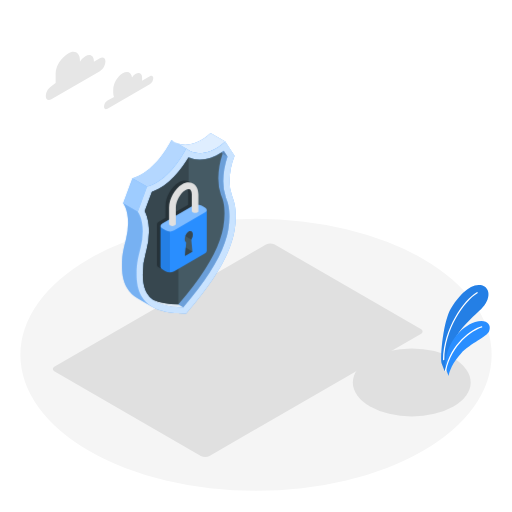
t = 0.00 s
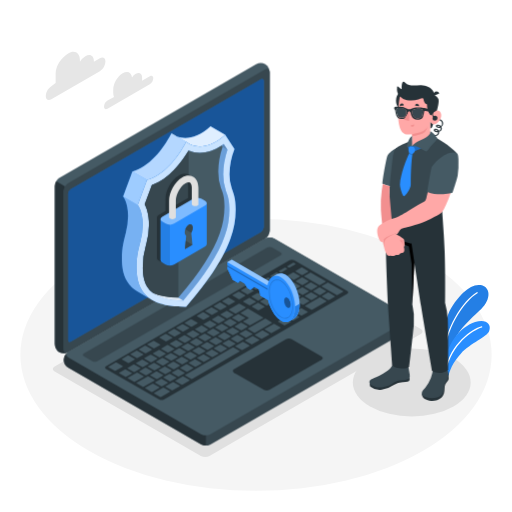
t = 1.00 s
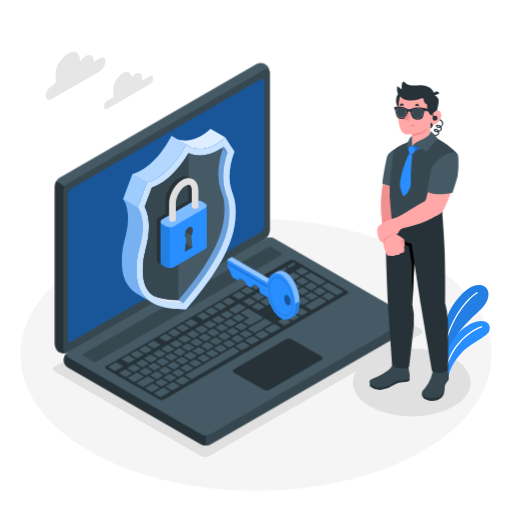
t = 1.19 s
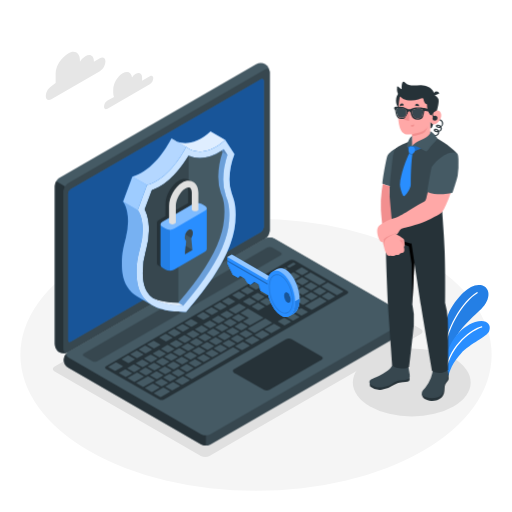
t = 1.38 s
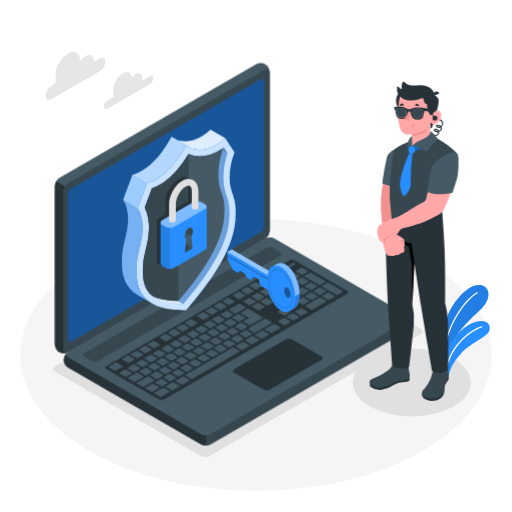
t = 1.75 s
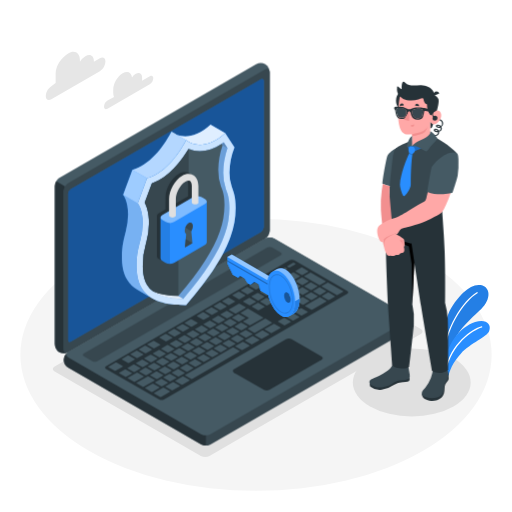
t = 2.13 s

The animated SVG that drew these frames (rendered in a browser with its animation timeline set to each time). Animation: 2 CSS @keyframes rules; one cycle of 2.50 s, repeats indefinitely.

<svg class="animated" id="freepik_stories-security" xmlns="http://www.w3.org/2000/svg" viewBox="0 0 500 500" version="1.1" xmlns:xlink="http://www.w3.org/1999/xlink" xmlns:svgjs="http://svgjs.com/svgjs"><style>svg#freepik_stories-security:not(.animated) .animable {opacity: 0;}svg#freepik_stories-security.animated #freepik--Device--inject-2 {animation: 1s 1 forwards cubic-bezier(.36,-0.01,.5,1.38) fadeIn;animation-delay: 0s;}svg#freepik_stories-security.animated #freepik--Shield--inject-2 {animation: 1.5s Infinite  linear floating;animation-delay: 0s;}svg#freepik_stories-security.animated #freepik--Key--inject-2 {animation: 1s 1 forwards cubic-bezier(.36,-0.01,.5,1.38) fadeIn,1.5s Infinite  linear floating;animation-delay: 0s,1s;}svg#freepik_stories-security.animated #freepik--Character--inject-2 {animation: 1s 1 forwards cubic-bezier(.36,-0.01,.5,1.38) fadeIn;animation-delay: 0s;}            @keyframes fadeIn {                0% {                    opacity: 0;                }                100% {                    opacity: 1;                }            }                    @keyframes floating {                0% {                    opacity: 1;                    transform: translateY(0px);                }                50% {                    transform: translateY(-10px);                }                100% {                    opacity: 1;                    transform: translateY(0px);                }            }        </style><g id="freepik--Floor--inject-2" class="animable" style="transform-origin: 250px 346.53px;"><ellipse id="freepik--floor--inject-2" cx="250" cy="346.53" rx="230.12" ry="132.84" style="fill: rgb(245, 245, 245); transform-origin: 250px 346.53px;" class="animable"></ellipse></g><g id="freepik--Shadows--inject-2" class="animable" style="transform-origin: 255.647px 342.016px;"><ellipse id="freepik--Shadow--inject-2" cx="402.11" cy="373.46" rx="57.53" ry="33.22" style="fill: rgb(224, 224, 224); transform-origin: 402.11px 373.46px;" class="animable"></ellipse><path id="freepik--shadow--inject-2" d="M196.14,445.23,53.41,362.83c-2.34-1.35-2.34-3.54,0-4.9L259.75,238.81a9.32,9.32,0,0,1,8.48,0l142.69,82.38c2.34,1.35,2.34,3.54,0,4.89L204.62,445.23A9.38,9.38,0,0,1,196.14,445.23Z" style="fill: rgb(224, 224, 224); transform-origin: 232.165px 342.016px;" class="animable"></path></g><g id="freepik--Plant--inject-2" class="animable" style="transform-origin: 454.616px 322.734px;"><g id="freepik--Plants--inject-2" class="animable" style="transform-origin: 454.616px 322.734px;"><path d="M431.15,354.41c-1.23-8.44,1.92-40.59,9.07-52.83s19-25.08,29.32-23.16c9.56,1.78,10.32,13.88.42,23.41s-25.06,21.9-27.92,36.3l-7.8,24.51Z" style="fill: #298EFF; transform-origin: 453.972px 320.434px;" id="el1wkeq8l467y" class="animable"></path><g id="elvho9qa96dyh"><path d="M431.15,354.41c-1.23-8.44,1.92-40.59,9.07-52.83s19-25.08,29.32-23.16c9.56,1.78,10.32,13.88.42,23.41s-25.06,21.9-27.92,36.3l-7.8,24.51Z" style="opacity: 0.1; transform-origin: 453.972px 320.434px;" class="animable" id="el54yz50pv62n"></path></g><path d="M433.44,351.76a.62.62,0,0,0,.46-.59c.44-29.66,19.41-57.14,32.35-64.79a.62.62,0,1,0-.63-1.07c-13.19,7.8-32.52,35.73-33,65.84a.62.62,0,0,0,.61.63A.47.47,0,0,0,433.44,351.76Z" style="fill: rgb(255, 255, 255); transform-origin: 449.588px 318.504px;" id="elk33bmxj3cc" class="animable"></path><path d="M438.08,367.24c.66-4.94,4.12-13.46,11.94-21.9,9.58-10.34,25.48-16,27.7-22,2.65-7.22-3.41-12.15-13.75-8.86-13.89,4.42-29.39,21.76-29.19,44.07Z" style="fill: #298EFF; transform-origin: 456.56px 340.339px;" id="elvw9kskkamqf" class="animable"></path><path d="M435.29,362.57a.64.64,0,0,0,.47-.49c5.24-26,26.2-39.95,34.76-42.35A.63.63,0,0,0,471,319a.61.61,0,0,0-.77-.43c-9.46,2.65-30.3,16.8-35.64,43.31a.62.62,0,0,0,.49.73A.57.57,0,0,0,435.29,362.57Z" style="fill: rgb(255, 255, 255); transform-origin: 452.794px 340.577px;" id="elilwqluunika" class="animable"></path></g></g><g id="freepik--Clouds--inject-2" class="animable" style="transform-origin: 97.1854px 78.6387px;"><g id="freepik--clouds--inject-2" class="animable" style="transform-origin: 97.1854px 78.6387px;"><path d="M146.31,74.42l-7.61,4.4a8.68,8.68,0,0,0,.06-1v-2.2c0-3.93-2.76-5.52-6.16-3.56a12.15,12.15,0,0,0-3.67,3.53c-.55-4.94-4.43-6.78-9.13-4.06-5.09,2.94-9.22,10.08-9.22,16v3.3a8.79,8.79,0,0,0,.78,3.82L105,98.25a7.55,7.55,0,0,0-3.42,5.92c0,2.18,1.53,3.06,3.42,2l41.27-23.83a7.55,7.55,0,0,0,3.42-5.91C149.73,74.22,148.2,73.33,146.31,74.42Z" style="fill: rgb(230, 230, 230); transform-origin: 125.635px 88.4449px;" id="elbtobgm3ymeq" class="animable"></path><path d="M50.14,84.25,54.34,81V71.76c0-7.34,5.85-15.86,12.2-19.53h0c6.36-3.67,11.51-.69,11.51,6.65v1.34a16.3,16.3,0,0,1,5.34-5.34h0c4.57-2.64,8.28-.5,8.28,4.78v.61l5.86-3.38c3-1.74,5.45-.33,5.45,3.15a12.06,12.06,0,0,1-5.45,9.44L50.14,96.84c-3,1.74-5.46.33-5.46-3.15A12,12,0,0,1,50.14,84.25Z" style="fill: rgb(230, 230, 230); transform-origin: 73.83px 74.1222px;" id="elw3slaq1ahg" class="animable"></path></g></g><g id="freepik--Device--inject-2" class="animable" style="transform-origin: 227.827px 248.344px;"><g id="freepik--Laptop--inject-2" class="animable" style="transform-origin: 227.827px 248.344px;"><path d="M62.22,351.49a9.93,9.93,0,0,0,4.62,7.68l129.49,74.76a10.25,10.25,0,0,0,9.25,0L397.49,323.14a8.69,8.69,0,0,0,0-15.35L268,233a10.19,10.19,0,0,0-9.25,0L66.84,343.82A9.91,9.91,0,0,0,62.22,351.49Z" style="fill: rgb(55, 71, 79); transform-origin: 232.162px 333.461px;" id="elt8dhzi3y2l" class="animable"></path><path d="M201,425v10a9.37,9.37,0,0,1-4.62-1.1L66.84,359.17a8.66,8.66,0,0,1-.47-15.05c-2.07,1.48-1.91,3.66.47,5l129.5,74.77A9.37,9.37,0,0,0,201,425Z" style="fill: rgb(38, 50, 56); transform-origin: 131.611px 389.561px;" id="el6jf6q60h85y" class="animable"></path><path d="M57.88,344a9.91,9.91,0,0,1-4.33-7.84V181.61a10.22,10.22,0,0,1,4.62-8L250.08,62.82a9.94,9.94,0,0,1,9-.17,9.94,9.94,0,0,1,4.33,7.84V225a10.21,10.21,0,0,1-4.62,8L66.84,343.82A9.93,9.93,0,0,1,57.88,344Z" style="fill: rgb(69, 90, 100); transform-origin: 158.48px 203.318px;" id="elgjukhhox1gq" class="animable"></path><path d="M66.3,344.1a10,10,0,0,1-8.42-.12,9.91,9.91,0,0,1-4.33-7.84V181.61a9.28,9.28,0,0,1,1.36-4.55l8.66,5h0a9.47,9.47,0,0,0-1.35,4.54V341.15C62.22,343.88,64,345.11,66.3,344.1Z" style="fill: rgb(38, 50, 56); transform-origin: 59.925px 261.015px;" id="elimudd6aietp" class="animable"></path><path d="M62.22,186.62V341.15c0,3,2.07,4.14,4.62,2.67L258.75,233a10.21,10.21,0,0,0,4.62-8V70.49c0-2.94-2.06-4.14-4.62-2.66L66.84,178.61A10.24,10.24,0,0,0,62.22,186.62Z" style="fill: rgb(55, 71, 79); transform-origin: 162.795px 205.827px;" id="el9yriykc519c" class="animable"></path><path d="M66.84,349.15l129.49,74.77a10.25,10.25,0,0,0,9.25,0L397.49,313.13c2.55-1.48,2.55-3.87,0-5.34L268,233a10.19,10.19,0,0,0-9.25,0L66.84,343.82C64.29,345.29,64.29,347.68,66.84,349.15Z" style="fill: rgb(69, 90, 100); transform-origin: 232.165px 328.456px;" id="el9t9w3iloo1u" class="animable"></path><path d="M69.33,184.55,254.88,77.45c1.53-.88,2.78-.16,2.78,1.61V221.63a6.13,6.13,0,0,1-2.78,4.8L69.33,333.53c-1.53.88-2.78.16-2.78-1.61V189.35A6.13,6.13,0,0,1,69.33,184.55Z" style="fill: #298EFF; transform-origin: 162.105px 205.49px;" id="elkubzi1d4ut" class="animable"></path><g id="elwhyo7lq2d0q"><path d="M69.33,184.55,254.88,77.45c1.53-.88,2.78-.16,2.78,1.61V221.63a6.13,6.13,0,0,1-2.78,4.8L69.33,333.53c-1.53.88-2.78.16-2.78-1.61V189.35A6.13,6.13,0,0,1,69.33,184.55Z" style="opacity: 0.4; transform-origin: 162.105px 205.49px;" class="animable" id="el5mpytu8wjik"></path></g><path d="M81.87,345.15l179.2-103.44a5.08,5.08,0,0,1,4.62,0l8.41,4.85c1.27.74,1.27,1.93,0,2.67L94.88,352.66a5.08,5.08,0,0,1-4.62,0l-8.39-4.84C80.6,347.08,80.6,345.89,81.87,345.15Z" style="fill: rgb(55, 71, 79); transform-origin: 177.985px 297.185px;" id="elxg2hy2ugeje" class="animable"></path><path d="M103.55,357.67,282.74,254.22a5.08,5.08,0,0,1,4.62,0l51.74,29.87c1.28.74,1.28,1.94,0,2.67l-179,103.32a5.14,5.14,0,0,1-4.63,0l-51.91-29.75C102.28,359.6,102.27,358.4,103.55,357.67Z" style="fill: rgb(38, 50, 56); transform-origin: 221.327px 322.148px;" id="el5n8ban8i0qp" class="animable"></path><path d="M261,298.21l5.64-3.26c.24-.14.25-.36,0-.5L260.72,291a1,1,0,0,0-.86,0l-5.65,3.26c-.23.14-.24.36,0,.49l6,3.44A1,1,0,0,0,261,298.21Zm-9.67-12.1-5.64,3.26a.26.26,0,0,0,0,.49l6,3.44a1,1,0,0,0,.86,0l5.65-3.26a.26.26,0,0,0,0-.5l-6-3.44A1,1,0,0,0,251.35,286.11Zm-18.23,10.52-9.54,5.51c-.24.14-.25.37,0,.5l6,3.44a1,1,0,0,0,.86,0l9.55-5.51c.24-.14.24-.36,0-.5l-6-3.43A.93.93,0,0,0,233.12,296.63Zm10-5.76-5.65,3.26c-.24.14-.24.36,0,.49l6,3.44a1,1,0,0,0,.86,0l5.64-3.26c.24-.14.24-.36,0-.5l-6-3.44A.94.94,0,0,0,243.11,290.87ZM221,303.65l-5.64,3.25c-.24.14-.24.37,0,.5l6,3.44a1,1,0,0,0,.86,0l5.64-3.25c.24-.14.24-.36,0-.5l-6-3.44A1,1,0,0,0,221,303.65Zm-8.24,4.76-5.65,3.26a.26.26,0,0,0,0,.49L213,315.6a.93.93,0,0,0,.86,0l5.64-3.25c.24-.14.24-.36,0-.5l-5.95-3.44A1,1,0,0,0,212.73,308.41Zm23.38,14,5.64-3.26c.24-.14.24-.36,0-.49l-5.95-3.44a1,1,0,0,0-.86,0l-5.65,3.26a.26.26,0,0,0,0,.5l5.95,3.44A1,1,0,0,0,236.11,322.41Zm-8.25,4.76,5.65-3.26c.24-.14.24-.36,0-.49L227.56,320a1,1,0,0,0-.86,0l-5.64,3.26c-.24.14-.24.36,0,.5l5.95,3.44A1,1,0,0,0,227.86,327.17Zm-8.24,4.76,5.64-3.26a.26.26,0,0,0,0-.49l-6-3.44a.93.93,0,0,0-.86,0L212.81,328c-.24.14-.24.36,0,.5l6,3.44A1,1,0,0,0,219.62,331.93Zm-8.25,4.76,5.64-3.26c.24-.13.25-.36,0-.49l-6-3.44a1,1,0,0,0-.86,0l-5.64,3.25c-.24.14-.25.36,0,.5l5.95,3.44A1,1,0,0,0,211.37,336.69ZM252.77,303l5.65-3.26a.26.26,0,0,0,0-.5l-6-3.43a.93.93,0,0,0-.86,0L246,299c-.24.14-.24.36,0,.49l5.95,3.44A1,1,0,0,0,252.77,303Zm-8.41,14.68,12.58-7.27c.24-.14.24-.36,0-.49l-14.46-8.35a1,1,0,0,0-.86,0l-6.51,3.76c-.24.14-.24.36,0,.5l7.66,4.42a.26.26,0,0,1,0,.49l-5.21,3c-.24.14-.24.36,0,.5l6,3.43A.93.93,0,0,0,244.36,317.65Zm-39.88-4.48-5.64,3.26a.26.26,0,0,0,0,.49l5.95,3.44a1,1,0,0,0,.86,0l5.65-3.26a.26.26,0,0,0,0-.5l-5.95-3.44A1,1,0,0,0,204.48,313.17Zm-8.24,4.76-5.65,3.26c-.24.14-.24.36,0,.49l6,3.44a1,1,0,0,0,.86,0l5.64-3.26c.24-.14.24-.36,0-.5l-6-3.44A.94.94,0,0,0,196.24,317.93ZM152.79,370a1,1,0,0,0,.86,0l5.64-3.26c.24-.14.25-.36,0-.5l-6-3.43a.93.93,0,0,0-.86,0l-5.64,3.26c-.24.14-.25.36,0,.49Zm-22.52-14-5.64,3.25c-.24.14-.25.36,0,.5l5.95,3.44a1,1,0,0,0,.86,0l5.64-3.26c.24-.13.25-.36,0-.49l-6-3.44A.93.93,0,0,0,130.27,356Zm11.85,10.34a.93.93,0,0,0,.86,0l5.64-3.26c.24-.14.24-.36,0-.49l-6-3.44a.93.93,0,0,0-.86,0l-5.64,3.26c-.24.14-.24.36,0,.5Zm24.38,6.06,5.64-3.26a.26.26,0,0,0,0-.49l-6-3.44a1,1,0,0,0-.86,0l-5.64,3.25c-.24.14-.24.36,0,.5l6,3.44A1,1,0,0,0,166.5,372.42Zm-9.11,4.77a1,1,0,0,0,.86,0l5.64-3.26c.24-.13.25-.36,0-.49L158,370a1,1,0,0,0-.86,0l-5.64,3.25c-.24.14-.25.36,0,.5Zm-18.87-25.94-5.65,3.26a.26.26,0,0,0,0,.5l5.95,3.44a1,1,0,0,0,.86,0l5.64-3.26c.24-.14.24-.36,0-.49l-6-3.44A.94.94,0,0,0,138.52,351.25Zm41.22-23.8-5.64,3.26c-.24.14-.24.36,0,.49l6,3.44a.93.93,0,0,0,.86,0l5.64-3.26c.24-.14.24-.36,0-.5l-6-3.43A.93.93,0,0,0,179.74,327.45Zm-33,19-5.64,3.26c-.24.14-.24.36,0,.5l5.95,3.43a.93.93,0,0,0,.86,0l5.65-3.26c.24-.14.24-.36,0-.49l-5.95-3.44A1,1,0,0,0,146.76,346.49ZM188,322.69,182.35,326c-.24.14-.25.36,0,.49l5.95,3.44a.93.93,0,0,0,.86,0l5.64-3.26c.24-.14.25-.36,0-.5l-6-3.43A.93.93,0,0,0,188,322.69Zm-16.49,9.52-5.64,3.26c-.24.14-.25.36,0,.5l6,3.43a.93.93,0,0,0,.86,0l5.64-3.26c.24-.14.25-.36,0-.5l-5.95-3.43A.93.93,0,0,0,171.5,332.21ZM163.25,337l-5.64,3.26c-.24.14-.24.36,0,.5l6,3.43a.93.93,0,0,0,.86,0l5.64-3.26c.24-.14.24-.36,0-.49l-6-3.44A.93.93,0,0,0,163.25,337ZM155,341.73,149.37,345c-.24.14-.25.36,0,.5l5.95,3.43a.93.93,0,0,0,.86,0l5.64-3.26c.24-.14.25-.36,0-.49l-5.95-3.44A1,1,0,0,0,155,341.73Zm39.87,4.48,5.64-3.25c.24-.14.25-.36,0-.5L194.58,339a1,1,0,0,0-.86,0l-5.64,3.25c-.24.14-.25.36,0,.5l6,3.44A1,1,0,0,0,194.88,346.21Zm74.7-70.62-5.64,3.25c-.24.14-.25.36,0,.5l5.95,3.44a1,1,0,0,0,.86,0l5.64-3.26c.24-.13.25-.36,0-.49l-5.95-3.44A.93.93,0,0,0,269.58,275.59Zm-10,5.76L254,284.61a.26.26,0,0,0,0,.49l5.95,3.44a1,1,0,0,0,.86,0l5.64-3.25c.24-.14.24-.36,0-.5l-6-3.44A1,1,0,0,0,259.6,281.35Zm18.22-10.53-5.64,3.26c-.24.14-.24.36,0,.5l6,3.44a1,1,0,0,0,.86,0l5.64-3.26c.24-.14.24-.36,0-.49l-6-3.44A1,1,0,0,0,277.82,270.82ZM233.68,314l5.64-3.26a.26.26,0,0,0,0-.49l-6-3.44a1,1,0,0,0-.86,0l-5.65,3.26a.26.26,0,0,0,0,.5l5.95,3.44A1,1,0,0,0,233.68,314Zm53.25-47.93a1,1,0,0,0-.86,0l-5.64,3.26c-.24.14-.25.36,0,.5l5.95,3.44a1,1,0,0,0,.86,0l5.64-3.26c.24-.14.25-.36,0-.49Zm-83.8,75.39,5.64-3.25c.24-.14.24-.37,0-.5l-6-3.44a1,1,0,0,0-.86,0l-5.64,3.25c-.24.14-.24.36,0,.5l6,3.44A1,1,0,0,0,203.13,341.45Zm101.11-58.38,5.65-3.26a.26.26,0,0,0,0-.49l-6-3.44a1,1,0,0,0-.86,0l-5.64,3.25c-.24.14-.24.36,0,.5l6,3.44A.94.94,0,0,0,304.24,283.07Zm-16.75-.15,5.65-3.26a.26.26,0,0,0,0-.49l-5.95-3.44a1,1,0,0,0-.86,0L280.69,279c-.24.14-.25.36,0,.5l5.95,3.44A1,1,0,0,0,287.49,282.92ZM295.43,271a.94.94,0,0,0-.85,0l-5.65,3.26a.26.26,0,0,0,0,.5l5.95,3.44a1,1,0,0,0,.86,0l5.64-3.26a.26.26,0,0,0,0-.49Zm1.74-1,14.46,8.35a1,1,0,0,0,.86,0l5.64-3.26c.24-.13.25-.36,0-.49l-14.46-8.35a1,1,0,0,0-.86,0l-5.64,3.26C296.94,269.61,296.94,269.83,297.17,270ZM278.08,280.5l-5.64,3.25c-.24.14-.24.36,0,.5l6,3.44a1,1,0,0,0,.86,0l5.64-3.25c.24-.14.24-.37,0-.5l-6-3.44A1,1,0,0,0,278.08,280.5ZM216,316.33l-5.64,3.25c-.24.14-.24.36,0,.5l6,3.44a1,1,0,0,0,.86,0l5.64-3.25c.24-.14.24-.37,0-.5l-6-3.44A1,1,0,0,0,216,316.33Zm79.12-28.49a1,1,0,0,0,.86,0l5.64-3.25c.24-.14.24-.37,0-.5l-5.95-3.44a1,1,0,0,0-.86,0l-5.65,3.25a.26.26,0,0,0,0,.5Zm-70.87,23.73-5.64,3.25c-.24.14-.24.36,0,.5l5.95,3.44a1,1,0,0,0,.86,0l5.65-3.26a.26.26,0,0,0,0-.49l-6-3.44A.93.93,0,0,0,224.27,311.57ZM161,365.26a1,1,0,0,0,.86,0l5.64-3.26c.24-.14.24-.36,0-.5l-6-3.44a.94.94,0,0,0-.85,0l-5.65,3.26c-.24.14-.24.36,0,.49Zm-11-10.85-5.64,3.26c-.24.14-.25.36,0,.49l6,3.44a.93.93,0,0,0,.86,0l5.64-3.26c.24-.14.25-.36,0-.5l-6-3.43A.93.93,0,0,0,150.06,354.41Zm20.08,6.08,5.65-3.25a.26.26,0,0,0,0-.5l-5.95-3.44a1,1,0,0,0-.86,0l-5.64,3.26a.26.26,0,0,0,0,.49l5.95,3.44A.93.93,0,0,0,170.14,360.49Zm8.25-4.76,5.64-3.25c.24-.14.25-.36,0-.5l-5.95-3.44a1,1,0,0,0-.86,0l-5.65,3.26a.26.26,0,0,0,0,.49l5.95,3.44A.93.93,0,0,0,178.39,355.73Zm8.25-4.76,5.64-3.25c.24-.14.24-.36,0-.5l-6-3.44a1,1,0,0,0-.86,0L179.83,347c-.24.14-.24.37,0,.5l6,3.44A1,1,0,0,0,186.64,351Zm-28.34-1.32-5.64,3.26c-.24.14-.24.36,0,.49l6,3.44a.93.93,0,0,0,.86,0l5.64-3.26c.24-.14.24-.36,0-.5l-6-3.43A.93.93,0,0,0,158.3,349.65Zm8.25-4.76-5.64,3.26c-.24.14-.25.36,0,.49l5.95,3.44a1,1,0,0,0,.86,0l5.65-3.26c.23-.14.24-.36,0-.5l-6-3.43A.93.93,0,0,0,166.55,344.89Zm33-19-5.64,3.25c-.24.14-.24.37,0,.5l6,3.44a1,1,0,0,0,.86,0l5.64-3.25c.24-.14.24-.36,0-.5l-6-3.44A1,1,0,0,0,199.53,325.85Zm-8.24,4.76-5.64,3.26c-.24.13-.25.36,0,.49l6,3.44a.93.93,0,0,0,.86,0l5.64-3.25c.24-.14.25-.36,0-.5l-5.95-3.44A1,1,0,0,0,191.29,330.61Zm16.49-9.52-5.64,3.25c-.24.14-.25.36,0,.5l6,3.44a1,1,0,0,0,.86,0l5.64-3.25c.24-.14.25-.36,0-.5l-6-3.44A1,1,0,0,0,207.78,321.09Zm-33,19-5.65,3.26c-.24.14-.24.36,0,.49l5.95,3.44a1,1,0,0,0,.86,0l5.64-3.26c.24-.14.24-.36,0-.5l-6-3.44A1,1,0,0,0,174.8,340.13Zm8.24-4.76-5.64,3.26a.26.26,0,0,0,0,.49l6,3.44a.94.94,0,0,0,.85,0l5.65-3.26c.24-.14.24-.36,0-.5l-6-3.44A1,1,0,0,0,183,335.37Zm-8.3,32.29,5.65-3.26a.26.26,0,0,0,0-.49l-5.95-3.44a.93.93,0,0,0-.86,0l-5.64,3.25c-.24.14-.24.36,0,.5l5.95,3.44A1,1,0,0,0,174.74,367.66Zm-45.9-3.45-6-3.44a1,1,0,0,0-.86,0L116.38,364c-.24.14-.24.36,0,.5l6,3.44a1,1,0,0,0,.86,0l5.64-3.26A.26.26,0,0,0,128.84,364.21Zm11.54,3.16-5.95-3.44a.93.93,0,0,0-.86,0l-8.68,5c-.24.14-.25.36,0,.5l6,3.44a1,1,0,0,0,.86,0l8.68-5C140.61,367.72,140.62,367.5,140.38,367.37Zm-20.56-9.87-6-3.44a1,1,0,0,0-.86,0l-6.94,4c-.24.14-.25.36,0,.5l6,3.44a1,1,0,0,0,.86,0l7-4C120.05,357.85,120.05,357.63,119.82,357.5Zm5.32-3.08a.93.93,0,0,0,.86,0l5.64-3.26c.24-.14.24-.36,0-.5l-6-3.43a.91.91,0,0,0-.85,0l-5.65,3.26c-.24.14-.24.36,0,.49ZM151.06,371l-6-3.43a.93.93,0,0,0-.86,0l-10.85,6.26c-.24.14-.24.37,0,.5l6,3.44a1,1,0,0,0,.86,0l10.85-6.26C151.29,371.38,151.29,371.16,151.06,371Zm4.6,7.17-6-3.44a1,1,0,0,0-.86,0l-6.94,4a.26.26,0,0,0,0,.49l6,3.44a.93.93,0,0,0,.86,0l6.94-4C155.89,378.55,155.89,378.33,155.66,378.19ZM186.45,319a1,1,0,0,0,.86,0l5.64-3.26a.26.26,0,0,0,0-.49l-6-3.44a1,1,0,0,0-.86,0l-5.64,3.25c-.24.14-.24.36,0,.5ZM170,328.55a.94.94,0,0,0,.85,0l5.65-3.25a.26.26,0,0,0,0-.5l-6-3.44a1,1,0,0,0-.86,0L164,324.61c-.24.14-.24.36,0,.5Zm-36.58,21.11a.93.93,0,0,0,.86,0l5.65-3.26a.26.26,0,0,0,0-.5l-5.95-3.43a.93.93,0,0,0-.86,0l-5.64,3.26c-.24.14-.24.36,0,.49Zm44.82-25.87a1,1,0,0,0,.86,0l5.64-3.25c.24-.14.25-.37,0-.5l-6-3.44a1,1,0,0,0-.86,0l-5.64,3.25c-.24.14-.25.36,0,.5Zm-16.49,9.52a1,1,0,0,0,.86,0l5.64-3.25c.24-.14.24-.36,0-.5l-5.95-3.44a1,1,0,0,0-.86,0l-5.65,3.26a.26.26,0,0,0,0,.49ZM160,378.66a1,1,0,0,0-.86,0l-8.68,5c-.24.14-.25.36,0,.49l5.95,3.44a1,1,0,0,0,.86,0l8.68-5a.26.26,0,0,0,0-.49Zm-10.07-38.52a1,1,0,0,0,.86,0l5.64-3.26c.24-.14.24-.36,0-.5l-6-3.44a1,1,0,0,0-.86,0l-5.64,3.26c-.24.14-.24.36,0,.49Zm-8.25,4.76a.93.93,0,0,0,.86,0l5.64-3.26c.24-.14.25-.36,0-.5l-5.95-3.43a.93.93,0,0,0-.86,0L135.68,341c-.23.14-.24.36,0,.49Zm171.08-54.44a1,1,0,0,0-.86,0l-13.89,8a.26.26,0,0,0,0,.49l6,3.44a.93.93,0,0,0,.86,0l13.88-8c.24-.14.25-.36,0-.5ZM294.48,301a.93.93,0,0,0-.86,0L288,304.25c-.24.14-.24.36,0,.5l5.95,3.43a.93.93,0,0,0,.86,0l5.65-3.26a.26.26,0,0,0,0-.5ZM183,362.9l5.64-3.26c.24-.14.25-.36,0-.49l-5.95-3.44a1,1,0,0,0-.86,0L176.18,359c-.23.14-.24.36,0,.5l5.95,3.44A1,1,0,0,0,183,362.9Zm95-52.39a1,1,0,0,0-.86,0l-5.64,3.26c-.24.14-.25.36,0,.5l5.95,3.43a.93.93,0,0,0,.86,0l5.64-3.26c.24-.14.25-.36,0-.49Zm43-24.81a1,1,0,0,0-.86,0L314.45,289a.26.26,0,0,0,0,.49l6,3.44a1,1,0,0,0,.86,0l5.64-3.25c.24-.14.24-.36,0-.5Zm14.2-1.32L320.69,276a1,1,0,0,0-.86,0l-5.64,3.25c-.24.14-.24.36,0,.5l14.46,8.35a1,1,0,0,0,.86,0l5.64-3.25C335.38,284.74,335.39,284.52,335.15,284.38Zm-88,43.92a.93.93,0,0,0-.86,0l-6.95,4c-.24.14-.24.36,0,.5l6,3.44a1,1,0,0,0,.86,0l6.94-4c.24-.14.25-.36,0-.49Zm20.83-12a1,1,0,0,0-.86,0l-8.68,5c-.24.14-.25.36,0,.49l6,3.44a1,1,0,0,0,.86,0l8.68-5c.24-.13.25-.36,0-.49Zm-39.93,23.05a1,1,0,0,0-.86,0l-46.43,26.81c-.24.14-.25.36,0,.49l5.95,3.44a.93.93,0,0,0,.86,0L234,343.26a.26.26,0,0,0,0-.5Zm-49,28.32a.93.93,0,0,0-.86,0l-6.94,4c-.24.14-.25.36,0,.5l6,3.43a.93.93,0,0,0,.86,0l7-4a.26.26,0,0,0,0-.5Zm58.59-33.83a.93.93,0,0,0-.86,0l-6.94,4c-.24.14-.25.36,0,.5l6,3.44a1,1,0,0,0,.86,0l6.94-4c.24-.13.25-.36,0-.49Zm-68.14,39.34a1,1,0,0,0-.86,0l-6.94,4c-.24.14-.24.36,0,.5l6,3.44a.94.94,0,0,0,.85,0l6.95-4c.24-.14.24-.36,0-.49Zm87.23-50.36a.93.93,0,0,0-.86,0l-6.94,4c-.24.14-.24.36,0,.5l6,3.43a.93.93,0,0,0,.86,0l6.94-4c.24-.14.24-.36,0-.5Zm29.51-17a.93.93,0,0,0-.86,0L279.73,309c-.24.14-.24.36,0,.5l6,3.43a.93.93,0,0,0,.86,0l5.64-3.26c.24-.14.24-.36,0-.49Zm18.27-13,5.65-3.25c.24-.14.24-.36,0-.5l-6-3.44a1,1,0,0,0-.86,0l-5.64,3.25c-.24.14-.24.37,0,.5l6,3.44A.94.94,0,0,0,304.5,292.74Zm-35.23.7,5.64-3.25c.24-.14.24-.36,0-.5l-6-3.44a1,1,0,0,0-.86,0l-5.64,3.26c-.24.14-.24.36,0,.49l6,3.44A.93.93,0,0,0,269.27,293.44ZM249,324.82l16.49-9.53a.26.26,0,0,0,0-.49l-6-3.44a.93.93,0,0,0-.86,0l-16.49,9.52a.26.26,0,0,0,0,.49l6,3.44A1,1,0,0,0,249,324.82Zm46.44-27.31a1,1,0,0,0,.86,0l5.64-3.25c.24-.14.24-.36,0-.5l-6-3.44a1,1,0,0,0-.86,0l-5.65,3.26a.26.26,0,0,0,0,.49Zm-7.65-4.92,5.65-3.25c.23-.14.24-.36,0-.5l-5.95-3.44a1,1,0,0,0-.86,0L281,288.66c-.24.14-.25.36,0,.5l5.95,3.44A1,1,0,0,0,287.75,292.59Zm-47,37,5.64-3.26c.24-.14.24-.36,0-.5l-6-3.44a1,1,0,0,0-.86,0l-5.65,3.26c-.24.14-.24.36,0,.49l5.95,3.44A1,1,0,0,0,240.71,329.58ZM277.17,308a.93.93,0,0,0,.86,0l5.64-3.26c.24-.14.25-.36,0-.5l-5.95-3.43a.93.93,0,0,0-.86,0l-5.64,3.26c-.24.14-.25.36,0,.5Zm-77.69,45.35,5.64-3.26c.24-.14.25-.36,0-.49l-5.95-3.44a.93.93,0,0,0-.86,0l-5.64,3.26c-.24.14-.25.36,0,.5l6,3.43A.93.93,0,0,0,199.48,353.38Zm8.25-4.76,5.64-3.26c.24-.14.24-.36,0-.49l-6-3.44a.93.93,0,0,0-.86,0l-5.64,3.26c-.24.14-.24.36,0,.5l6,3.43A.93.93,0,0,0,207.73,348.62Zm-16.49,9.52,5.64-3.26c.24-.14.24-.36,0-.49l-6-3.44a1,1,0,0,0-.86,0l-5.64,3.26c-.24.14-.24.36,0,.5l6,3.44A1,1,0,0,0,191.24,358.14Zm33-19,5.64-3.26c.24-.14.24-.36,0-.5l-6-3.43a.91.91,0,0,0-.85,0l-5.65,3.26c-.24.14-.24.36,0,.49l6,3.44A.93.93,0,0,0,224.22,339.1ZM216,343.86l5.64-3.26c.24-.14.25-.36,0-.5l-6-3.43a.93.93,0,0,0-.86,0l-5.64,3.26c-.24.14-.25.36,0,.5l6,3.43A.93.93,0,0,0,216,343.86Zm16.49-9.52,5.65-3.26a.26.26,0,0,0,0-.5l-6-3.43a.93.93,0,0,0-.86,0l-5.64,3.26c-.24.14-.24.36,0,.49l5.95,3.44A.93.93,0,0,0,232.46,334.34ZM273.86,266a.93.93,0,0,0,.86,0l5.65-3.26c.24-.14.24-.36,0-.49l-1.58-.92a1,1,0,0,0-.86,0l-5.64,3.26c-.24.14-.24.36,0,.5ZM233.09,292.1a.94.94,0,0,0,.85,0l5.65-3.26c.24-.14.24-.36,0-.5l-6-3.44a1,1,0,0,0-.86,0l-5.64,3.26a.26.26,0,0,0,0,.49Zm16.49-9.52a1,1,0,0,0,.86,0l5.64-3.25c.24-.14.24-.36,0-.5l-6-3.44a1,1,0,0,0-.86,0l-5.64,3.26a.26.26,0,0,0,0,.49ZM223,297.91a.93.93,0,0,0,.86,0l5.64-3.26c.24-.14.24-.36,0-.5l-6-3.43a.93.93,0,0,0-.86,0L217.07,294c-.24.14-.24.36,0,.5Zm18.31-10.57a.93.93,0,0,0,.86,0l5.64-3.25c.24-.14.25-.36,0-.5l-6-3.44a1,1,0,0,0-.86,0l-5.64,3.26c-.24.13-.25.36,0,.49Zm-34.8,20.09a.91.91,0,0,0,.85,0l5.65-3.26c.24-.14.24-.36,0-.49l-6-3.44a.93.93,0,0,0-.86,0l-5.64,3.26c-.24.14-.24.36,0,.5Zm8.24-4.76a.93.93,0,0,0,.86,0l5.64-3.26c.24-.14.25-.36,0-.49l-5.95-3.44a.93.93,0,0,0-.86,0l-5.64,3.26c-.24.14-.25.36,0,.5Zm42.6-27.12a.93.93,0,0,0,.86,0l5.65-3.26c.23-.14.24-.36,0-.49l-1.58-.92a1,1,0,0,0-.86,0l-5.64,3.25c-.24.14-.25.36,0,.5Zm24.74-14.28a.93.93,0,0,0,.86,0l5.64-3.26c.24-.14.25-.36,0-.5L287,256.6a1,1,0,0,0-.86,0l-5.65,3.26a.26.26,0,0,0,0,.5Zm12.51,7.22a.93.93,0,0,0,.86,0l5.64-3.26c.24-.14.24-.36,0-.49l-6-3.44a.91.91,0,0,0-.85,0l-5.65,3.26c-.24.14-.24.36,0,.5ZM312.75,288l5.64-3.25c.24-.14.25-.36,0-.5l-5.95-3.44a1,1,0,0,0-.86,0L306,284.05c-.24.14-.25.36,0,.5l5.95,3.44A1,1,0,0,0,312.75,288Zm-47.13-17.19a.93.93,0,0,0,.86,0l5.64-3.26c.24-.14.24-.36,0-.49l-1.59-.92a.93.93,0,0,0-.86,0L264,269.38c-.24.14-.24.36,0,.5Zm-67.34,41.4a.93.93,0,0,0,.86,0l5.64-3.26c.24-.14.24-.36,0-.49L198.84,305a1,1,0,0,0-.86,0l-5.65,3.26c-.23.14-.24.36,0,.5Z" style="fill: rgb(69, 90, 100); transform-origin: 220.551px 322.095px;" id="eltb4zcc1msh" class="animable"></path><path d="M228.48,360.67l50.82-29.34a6.14,6.14,0,0,1,5.54,0L314,348.15c1.53.89,1.53,2.32,0,3.21l-50.81,29.33a6.1,6.1,0,0,1-5.55,0l-29.14-16.82C227,363,227,361.55,228.48,360.67Z" style="fill: rgb(38, 50, 56); transform-origin: 271.26px 356.014px;" id="elrt16opxc30n" class="animable"></path></g></g><g id="freepik--Shield--inject-2" class="animable" style="transform-origin: 174.55px 218.109px;"><g id="freepik--shield--inject-2" class="animable" style="transform-origin: 174.55px 218.109px;"><g id="freepik--shield--inject-2" class="animable" style="transform-origin: 174.55px 218.109px;"><path d="M219.88,138.24c-15.88,14.27-29.6,13.52-38.18,6.91-8.57,16.52-22.29,33.1-38.17,37.17l-9.07,24.5s4.86,5.6,4.86,19a66.8,66.8,0,0,1-2.25,16.63c-1.65,6.61-3.78,13.45-3.78,24.88,0,7.74,1,15.27,4.94,22.12a27.3,27.3,0,0,0,9.93,10l-13.79-8a27.39,27.39,0,0,1-10.45-10.25C120,274.34,119,266.82,119,259.07c0-11.42,2.13-18.27,3.78-24.89A66.52,66.52,0,0,0,125,217.56c0-13.4-4.86-19-4.86-19l9.06-24.5c15.88-4.07,29.6-20.65,38.17-37.17,8.58,6.61,22.3,7.36,38.18-6.91Z" style="fill: #298EFF; transform-origin: 169.44px 214.715px;" id="elkt8vhzop7hc" class="animable"></path><g id="elsjy4wjljvq"><path d="M172.42,139.8l-5-2.91A22,22,0,0,0,172.42,139.8Z" style="fill: rgb(255, 255, 255); opacity: 0.8; transform-origin: 169.92px 138.345px;" class="animable" id="elfynpoxmx447"></path></g><g id="eld8ngjglwwik"><path d="M205.57,130c-13.07,11.74-24.67,13.31-33.15,9.82l9.28,5.35c8.58,6.61,22.3,7.36,38.18-6.91Z" style="fill: rgb(255, 255, 255); opacity: 0.85; transform-origin: 196.15px 139.86px;" class="animable" id="eldd08b0d6oq6"></path></g><g id="el0wz4ptdqamm"><path d="M167.39,136.89c-8.57,16.52-22.29,33.1-38.17,37.17l14.31,8.26c15.88-4.07,29.6-20.65,38.17-37.17Z" style="fill: rgb(255, 255, 255); opacity: 0.65; transform-origin: 155.46px 159.605px;" class="animable" id="elnlj2ae6wpsi"></path></g><g id="elvvvwfyccul8"><polygon points="129.22 174.06 120.16 198.56 134.46 206.82 143.53 182.32 129.22 174.06" style="fill: rgb(255, 255, 255); opacity: 0.55; transform-origin: 131.845px 190.44px;" class="animable" id="elce3q09x31j"></polygon></g><g id="el4yscalb8lsd"><path d="M138.23,289.45c-3.92-6.85-4.94-14.38-4.94-22.12,0-11.43,2.13-18.27,3.78-24.88a66.8,66.8,0,0,0,2.25-16.63c0-13.4-4.86-19-4.86-19l-14.3-8.26s4.86,5.6,4.86,19a66.52,66.52,0,0,1-2.26,16.62c-1.65,6.62-3.78,13.47-3.78,24.89,0,7.75,1,15.27,4.94,22.12a27.39,27.39,0,0,0,10.45,10.25l13.79,8A27.3,27.3,0,0,1,138.23,289.45Z" style="fill: rgb(255, 255, 255); opacity: 0.4; transform-origin: 133.57px 249px;" class="animable" id="elwysu74dlej"></path></g><g id="elsts8khko6s"><path d="M138.23,289.45c-3.92-6.85-4.94-14.38-4.94-22.12,0-11.43,2.13-18.27,3.78-24.88a66.8,66.8,0,0,0,2.25-16.63c0-13.4-4.86-19-4.86-19l-14.3-8.26s4.86,5.6,4.86,19a66.52,66.52,0,0,1-2.26,16.62c-1.65,6.62-3.78,13.47-3.78,24.89,0,7.75,1,15.27,4.94,22.12a27.39,27.39,0,0,0,10.45,10.25l13.79,8A27.3,27.3,0,0,1,138.23,289.45Z" style="opacity: 0.05; transform-origin: 133.57px 249px;" class="animable" id="elwy1xk275vuf"></path></g><path d="M181.7,306.23c-23.72.27-37.31-6-43.48-16.78-3.91-6.85-4.93-14.38-4.93-22.13,0-11.42,2.12-18.25,3.78-24.87a66.72,66.72,0,0,0,2.25-16.62c0-13.4-4.86-19-4.86-19l9.07-24.51c15.88-4.07,29.6-20.66,38.17-37.17,8.58,6.61,22.3,7.36,38.18-6.91l9.07,14a68.86,68.86,0,0,0-4.87,24.61,40.12,40.12,0,0,0,2.26,14c1.65,4.7,3.78,9.09,3.78,20.51a82.13,82.13,0,0,1-4.94,27.83C219,257.15,205.43,279.1,181.7,306.23Z" style="fill: #298EFF; transform-origin: 181.705px 222.239px;" id="elhk9vq8b8cgp" class="animable"></path><g id="elvjmpna2b15"><path d="M181.7,306.23c-23.72.27-37.31-6-43.48-16.78-3.91-6.85-4.93-14.38-4.93-22.13,0-11.42,2.12-18.25,3.78-24.87a66.72,66.72,0,0,0,2.25-16.62c0-13.4-4.86-19-4.86-19l9.07-24.51c15.88-4.07,29.6-20.66,38.17-37.17,8.58,6.61,22.3,7.36,38.18-6.91l9.07,14a68.86,68.86,0,0,0-4.87,24.61,40.12,40.12,0,0,0,2.26,14c1.65,4.7,3.78,9.09,3.78,20.51a82.13,82.13,0,0,1-4.94,27.83C219,257.15,205.43,279.1,181.7,306.23Z" style="fill: rgb(255, 255, 255); opacity: 0.75; transform-origin: 181.705px 222.239px;" class="animable" id="elay5zmi4xndn"></path></g><path d="M178.89,300.07c-18.37-.22-30.25-4.82-35.31-13.67-2.86-5-4.13-10.88-4.13-19.08a75.86,75.86,0,0,1,3-21.13c.19-.76.39-1.5.57-2.25a71.85,71.85,0,0,0,2.44-18.11c0-9.77-2.34-16.16-4.2-19.7l7-18.8c17-5.91,29.29-22.7,35.8-33.71a28.1,28.1,0,0,0,11.09,2.24c7.68,0,15.49-2.86,23.29-8.51l3.65,5.66a75.83,75.83,0,0,0-4.16,23.88,46.32,46.32,0,0,0,2.6,16.07c.19.54.39,1.08.59,1.62,1.46,4,2.84,7.77,2.84,16.84a76.4,76.4,0,0,1-4.6,25.82C213.29,254.86,199.68,276,178.89,300.07Z" style="fill: #298EFF; transform-origin: 181.705px 223.71px;" id="el5berxnql6rj" class="animable"></path><g id="elw57ey2ukbbh"><path d="M178.89,300.07c-18.37-.22-30.25-4.82-35.31-13.67-2.86-5-4.13-10.88-4.13-19.08a75.86,75.86,0,0,1,3-21.13c.19-.76.39-1.5.57-2.25a71.85,71.85,0,0,0,2.44-18.11c0-9.77-2.34-16.16-4.2-19.7l7-18.8c17-5.91,29.29-22.7,35.8-33.71a28.1,28.1,0,0,0,11.09,2.24c7.68,0,15.49-2.86,23.29-8.51l3.65,5.66a75.83,75.83,0,0,0-4.16,23.88,46.32,46.32,0,0,0,2.6,16.07c.19.54.39,1.08.59,1.62,1.46,4,2.84,7.77,2.84,16.84a76.4,76.4,0,0,1-4.6,25.82C213.29,254.86,199.68,276,178.89,300.07Z" style="fill: rgb(255, 255, 255); opacity: 0.4; transform-origin: 181.705px 223.71px;" class="animable" id="elu35vzagsgir"></path></g><g id="elsy98b088hpt"><path d="M178.89,300.07c-18.37-.22-30.25-4.82-35.31-13.67-2.86-5-4.13-10.88-4.13-19.08a75.86,75.86,0,0,1,3-21.13c.19-.76.39-1.5.57-2.25a71.85,71.85,0,0,0,2.44-18.11c0-9.77-2.34-16.16-4.2-19.7l7-18.8c17-5.91,29.29-22.7,35.8-33.71a28.1,28.1,0,0,0,11.09,2.24c7.68,0,15.49-2.86,23.29-8.51l3.65,5.66a75.83,75.83,0,0,0-4.16,23.88,46.32,46.32,0,0,0,2.6,16.07c.19.54.39,1.08.59,1.62,1.46,4,2.84,7.77,2.84,16.84a76.4,76.4,0,0,1-4.6,25.82C213.29,254.86,199.68,276,178.89,300.07Z" style="opacity: 0.15; transform-origin: 181.705px 223.71px;" class="animable" id="el44f9uyvwcef"></path></g><g id="elwydawhn72nj"><path d="M147.79,291.49c6.26,5.52,16.66,8.41,31.1,8.58l-9.21-5.25A67.59,67.59,0,0,1,147.79,291.49Z" style="fill: rgb(255, 255, 255); opacity: 0.8; transform-origin: 163.34px 295.78px;" class="animable" id="el9ebb14rm3e5"></path></g><g id="el5tykbdsjxlh"><polygon points="217.28 150.24 222.08 153.01 218.43 147.35 216.34 148.79 217.28 150.24" style="opacity: 0.15; transform-origin: 219.21px 150.18px;" class="animable" id="elwd6yxwebm3n"></polygon></g><path d="M215.72,190.19a46.32,46.32,0,0,1-2.6-16.07,75.83,75.83,0,0,1,4.16-23.88l-.94-1.45c-7.1,4.69-14.2,7.07-21.2,7.07a28.1,28.1,0,0,1-11.09-2.24c-6.51,11-18.8,27.8-35.8,33.71l-7,18.8c1.86,3.54,4.2,9.93,4.2,19.7a71.85,71.85,0,0,1-2.44,18.11c-.18.75-.38,1.49-.57,2.25a75.86,75.86,0,0,0-3,21.13c0,8.2,1.27,14.08,4.13,19.08a20.61,20.61,0,0,0,6,6.5q9.21,4.2,24.54,4.4c20.78-24.08,34.39-45.21,40.46-62.83a76.35,76.35,0,0,0,4.6-25.82c0-9.07-1.39-12.84-2.85-16.84C216.11,191.27,215.91,190.73,215.72,190.19Z" style="fill: rgb(69, 90, 100); transform-origin: 179.305px 223.045px;" id="ellzfq51sg1xo" class="animable"></path><path d="M148.25,187.33l-7,18.8c1.86,3.54,4.2,9.93,4.2,19.7a71.85,71.85,0,0,1-2.44,18.11c-.18.75-.38,1.49-.57,2.25a75.86,75.86,0,0,0-3,21.13c0,8.2,1.27,14.08,4.13,19.08a20.61,20.61,0,0,0,6,6.5q9.21,4.2,24.54,4.4V228l10-3V153.62a110,110,0,0,1-10,14.24C167.44,175.89,158.74,183.68,148.25,187.33Z" style="fill: rgb(55, 71, 79); transform-origin: 161.775px 225.46px;" id="elcajr9gs192w" class="animable"></path></g><path id="freepik--shadow--inject-2" d="M198.12,202.42a3.19,3.19,0,0,0-.38-.55l-.05-.06a4.4,4.4,0,0,0-1-.81l-3.33-1.92a7.23,7.23,0,0,0-1.92-.74,10,10,0,0,0-1.22-.19v-9.86c0-4.95-1.87-8.86-5.13-10.74s-7-1.56-10.83.68c-7.12,4.11-12.69,14.14-12.69,22.83V212.7l-6.64,3.83a4,4,0,0,0-.56.39l-.18.14,0,0a2.43,2.43,0,0,0-.91,1.8v39.93a2.24,2.24,0,0,0,.07.51,2.94,2.94,0,0,0,1.25,1.62l.37.24,1.63.94,1.71,1a7.15,7.15,0,0,0,2.14.77,9,9,0,0,0,6.05-.78l30.23-17.45a2.88,2.88,0,0,0,1.7-2.36V203.37A2.06,2.06,0,0,0,198.12,202.42Zm-30.05-1.36c0-6.36,4.32-14.22,9.43-17.17,1.74-1,3.3-1.26,4.29-.68,1.17.67,1.86,2.57,1.86,5.08v11.64l-8.59,5-7,4Z" style="fill: rgb(38, 50, 56); transform-origin: 175.855px 220.202px;" class="animable"></path><g id="freepik--Padlock--inject-2" class="animable" style="transform-origin: 179.304px 221.95px;"><path d="M201.88,205.13a2.87,2.87,0,0,0-1.7-2.36l-3.33-1.93a9,9,0,0,0-8.19,0l-30.23,17.45a2.89,2.89,0,0,0-1.7,2.37h0v39.93h0a2.86,2.86,0,0,0,1.7,2.37l3.33,1.93a9.09,9.09,0,0,0,8.19,0l30.23-17.46a2.88,2.88,0,0,0,1.7-2.36h0V205.13Z" style="fill: #298EFF; transform-origin: 179.305px 232.86px;" id="el73s2vj9tr5c" class="animable"></path><g id="elu558xfpt2g"><path d="M161.76,225,158.43,223c-2.27-1.3-2.27-3.42,0-4.73l30.23-17.45a9,9,0,0,1,8.19,0l3.33,1.93c2.26,1.3,2.26,3.42,0,4.72L170,225A9.09,9.09,0,0,1,161.76,225Z" style="fill: rgb(255, 255, 255); opacity: 0.4; transform-origin: 179.301px 212.911px;" class="animable" id="elii230ydr8y"></path></g><g id="elo38ebkviiy"><path d="M165.86,225.93v39.93a8.39,8.39,0,0,1-4.1-1L158.42,263a2.85,2.85,0,0,1-1.69-2.38V220.66a2.86,2.86,0,0,0,1.69,2.36l3.34,1.93A8.29,8.29,0,0,0,165.86,225.93Z" style="opacity: 0.1; transform-origin: 161.295px 243.26px;" class="animable" id="elmwx4yr66o0i"></path></g><path d="M187.86,245.68l-7.22,4.17,1.12-13.06c-.86-.46-1.41-1.58-1.41-3.19,0-2.88,1.74-6.22,3.9-7.46s3.9.07,3.9,3a9.82,9.82,0,0,1-1.41,4.82Z" style="fill: rgb(69, 90, 100); transform-origin: 184.25px 237.762px;" id="eloo4vks5ctsr" class="animable"></path><polygon points="187.86 245.68 181.32 241.91 180.64 249.85 187.86 245.68" style="fill: rgb(55, 71, 79); transform-origin: 184.25px 245.88px;" id="elllqik96pb" class="animable"></polygon><path d="M184.25,226.14a8.5,8.5,0,0,0-3.33,4.42l5.82,3.36h0a9.82,9.82,0,0,0,1.41-4.82C188.15,226.21,186.41,224.89,184.25,226.14Z" style="fill: rgb(55, 71, 79); transform-origin: 184.535px 229.794px;" id="elds2hsbj4h8l" class="animable"></path><path d="M193.71,206h0v-16c0-5-1.87-8.86-5.13-10.74s-7-1.55-10.83.68c-7.12,4.11-12.69,14.14-12.69,22.83v16.05h0a1.62,1.62,0,0,0,1,1.34,5.13,5.13,0,0,0,4.61,0,1.62,1.62,0,0,0,1-1.34h0V202.82c0-6.36,4.32-14.22,9.43-17.17,1.74-1,3.31-1.25,4.3-.68,1.16.67,1.86,2.57,1.86,5.08v16h0a1.61,1.61,0,0,0,1,1.32,5.13,5.13,0,0,0,4.61,0,1.65,1.65,0,0,0,1-1.32h0Z" style="fill: rgb(224, 224, 224); transform-origin: 179.465px 199.371px;" id="el3g27bi0j9az" class="animable"></path></g></g></g><g id="freepik--Key--inject-2" class="animable" style="transform-origin: 257.29px 284.037px;"><g id="freepik--key--inject-2" class="animable" style="transform-origin: 257.29px 284.037px;"><polyline points="232.57 276.21 236.97 273.67 238.71 271.55 234.31 274.09 232.57 276.21" style="fill: #298EFF; transform-origin: 235.64px 273.88px;" id="eltevbifckrv" class="animable"></polyline><g id="elxjnfos2th5e"><polyline points="232.57 276.21 236.97 273.67 238.71 271.55 234.31 274.09 232.57 276.21" style="opacity: 0.4; transform-origin: 235.64px 273.88px;" class="animable" id="elb6f647dd9sj"></polyline></g><polyline points="244.54 283.12 248.94 280.58 252.62 277.32 248.22 279.86 244.54 283.12" style="fill: #298EFF; transform-origin: 248.58px 280.22px;" id="elzq2h8g4v7" class="animable"></polyline><g id="elqmxz1u9uy8"><polyline points="244.54 283.12 248.94 280.58 252.62 277.32 248.22 279.86 244.54 283.12" style="opacity: 0.4; transform-origin: 248.58px 280.22px;" class="animable" id="elozdkpta2w2r"></polyline></g><path d="M282,291.9a9.34,9.34,0,0,1,1.82,4.79A9.52,9.52,0,0,1,282,291.9Zm10.23.13c-1.48-10.08-6.89-20-13.35-23.78-3.1-1.79-6-1.85-8.26-.51l-4.14,2.39-.24.14a4.32,4.32,0,0,0-.53.34,7.71,7.71,0,0,0-1,.78l-.14.13c-.13.13-.26.28-.38.42s-.31.36-.44.54a10.58,10.58,0,0,0-.81,1.24c-.12.22-.25.45-.36.69l-36.19-20.89-4.4,2.53v2.81l.38.21.35.21v.59l-.73.42v1.63l5.32,11.25,5.26,3,1.74-2.12,4.64,2.78,2.66,4.56,2.94,1.69,3.67-3.26,4.51,2.61,1.52,6.25,7.56,4.37a41.81,41.81,0,0,0,1.43,4.7l.17.49c2.52,6.6,6.52,12.26,11,14.87a12.39,12.39,0,0,0,1.7.81,9.65,9.65,0,0,0,.95.32,8.45,8.45,0,0,0,.84.19,7.31,7.31,0,0,0,2.68,0l.37-.09a2.29,2.29,0,0,0,.51-.15l.39-.15a3,3,0,0,0,.41-.19l.37-.19.19-.11.09-.05,4.15-2.39c3.34-1.94,5.51-6.84,5.51-13.77A35.77,35.77,0,0,0,292.18,292Z" style="fill: #298EFF; transform-origin: 257.28px 284.037px;" id="elmyy4qybwwuj" class="animable"></path><path d="M280.66,300.4c-1.73-1-3.14-4-3.14-6.65s1.41-4,3.14-3,3.15,4,3.15,6.66S282.4,301.4,280.66,300.4Zm7.13-5.83c-1.48-10.08-6.9-20.05-13.36-23.78-3-1.72-5.75-1.85-8-.66l-.24.14a4.32,4.32,0,0,0-.53.34,7.71,7.71,0,0,0-1,.78l-.14.13c-.13.13-.26.28-.38.42s-.31.36-.44.54a10.58,10.58,0,0,0-.81,1.24c-.12.22-.25.45-.36.69a17.48,17.48,0,0,0-1.4,4.28L222,256.05v2.81l.38.21.35.21v.59l-.73.42v1.63l5.32,11.25,5.26,3,1.74-2.12,4.64,2.78,2.66,4.56,2.94,1.69,3.67-3.26,4.51,2.61,1.52,6.25,7.56,4.37a41.81,41.81,0,0,0,1.43,4.7l.17.49c2.52,6.6,6.52,12.26,11,14.87a12.39,12.39,0,0,0,1.7.81,9.65,9.65,0,0,0,.95.32,8.45,8.45,0,0,0,.84.19,7.31,7.31,0,0,0,2.68,0l.37-.09a2.29,2.29,0,0,0,.51-.15l.39-.15a3,3,0,0,0,.41-.19l.37-.19.19-.11.09-.05c3.2-2,5.26-6.85,5.26-13.62A37.23,37.23,0,0,0,287.79,294.57Z" style="fill: #298EFF; transform-origin: 255.09px 285.302px;" id="elreq1ozv8jmi" class="animable"></path><g id="elsreufdd8fe"><path d="M283.81,297.37c0,2.68-1.41,4-3.14,3s-3.15-4-3.15-6.65,1.41-4,3.15-3A4.56,4.56,0,0,1,282,291.9a9.43,9.43,0,0,0,1.82,4.79A5.27,5.27,0,0,1,283.81,297.37Z" style="opacity: 0.4; transform-origin: 280.673px 295.547px;" class="animable" id="eld3eozy9lkhq"></path></g><g id="elz3f6z1tl18"><path d="M292.59,297.37c0,6.93-2.17,11.83-5.51,13.77l-4.15,2.39c3.2-2,5.26-6.85,5.26-13.62a37.23,37.23,0,0,0-.4-5.34c-1.48-10.08-6.9-20.05-13.36-23.78-3-1.72-5.75-1.85-8-.66l4.14-2.39c2.3-1.34,5.16-1.28,8.26.51C285.29,272,290.7,282,292.18,292A35.77,35.77,0,0,1,292.59,297.37Z" style="fill: rgb(255, 255, 255); opacity: 0.4; transform-origin: 279.51px 290.171px;" class="animable" id="elvk69sdfgo6"></path></g><path d="M288.19,299.91c0,6.77-2.06,11.6-5.26,13.62l4.15-2.39c3.34-1.94,5.51-6.84,5.51-13.77,0-.26,0-.52,0-.77l-4.39,2.54C288.18,299.39,288.19,299.65,288.19,299.91Z" style="fill: #298EFF; transform-origin: 287.76px 305.065px;" id="elc70qlu7w6ku" class="animable"></path><g id="el7z0pgobbqf6"><path d="M288.19,299.91c0,6.77-2.06,11.6-5.26,13.62l4.15-2.39c3.34-1.94,5.51-6.84,5.51-13.77,0-.26,0-.52,0-.77l-4.39,2.54C288.18,299.39,288.19,299.65,288.19,299.91Z" style="opacity: 0.1; transform-origin: 287.76px 305.065px;" class="animable" id="el739205lkms5"></path></g><g id="elczl1ir1vn9h"><polygon points="261.34 281.57 261.34 283 221.99 260.29 222.72 259.87 222.72 259.27 261.34 281.57" style="opacity: 0.15; transform-origin: 241.665px 271.135px;" class="animable" id="el8zi82zqd84h"></polygon></g><g id="elgowul2f7xyj"><polygon points="261.34 282.17 261.34 283 221.99 260.29 222.72 259.87 222.72 259.86 261.34 282.17" style="opacity: 0.15; transform-origin: 241.665px 271.43px;" class="animable" id="elf2pv6qqxoft"></polygon></g><g id="el1xepoqwrl5h"><path d="M278.46,311.18a8.44,8.44,0,0,1-4.21-1.26c-6.42-3.71-11.64-14.73-11.64-24.57,0-5.74,1.74-10,4.77-11.78,2.12-1.22,4.62-1.07,7.24.44,6.41,3.71,11.63,14.73,11.63,24.57,0,5.74-1.74,10-4.77,11.78A5.91,5.91,0,0,1,278.46,311.18Zm-8-37.69a5.3,5.3,0,0,0-2.66.71c-2.76,1.59-4.4,5.76-4.4,11.15,0,9.61,5,20.34,11.27,23.93,2.38,1.38,4.62,1.53,6.5.45,2.76-1.59,4.4-5.76,4.4-11.15,0-9.61-5-20.35-11.27-23.93A7.74,7.74,0,0,0,270.41,273.49Z" style="opacity: 0.15; transform-origin: 274.43px 291.967px;" class="animable" id="elzkad5xdpjcm"></path></g><g id="el9gf91tw2ed"><path d="M262.58,274.41a17.48,17.48,0,0,0-1.4,4.28L222,256.05l4.4-2.53Z" style="fill: rgb(255, 255, 255); opacity: 0.5; transform-origin: 242.29px 266.105px;" class="animable" id="elzpejslzvli"></path></g></g></g><g id="freepik--Character--inject-2" class="animable" style="transform-origin: 404.277px 235.604px;"><g id="freepik--character--inject-2" class="animable" style="transform-origin: 404.277px 235.604px;"><path d="M412,385c.15,1.37.34,5.21,7.3,6.17s11.34-1.35,13.2-4.7,1.43-6.08,1.72-9.18,2.86-4.75,3.6-6.35c1.08-2.35-.5-6-.5-6Z" style="fill: rgb(38, 50, 56); transform-origin: 425.099px 378.165px;" id="elwmf15csp4zg" class="animable"></path><path d="M361.17,374.14a4.19,4.19,0,0,0,.45,3.36,14.61,14.61,0,0,0,11.16,3,26.83,26.83,0,0,0,11.8-4.63,15.59,15.59,0,0,1,9.11-2.63c3.35-.11,5.8-.85,6.06-1.73.44-1.55.44-2.52-.29-2.48Z" style="fill: rgb(38, 50, 56); transform-origin: 380.527px 374.84px;" id="el9vjnr3mwgja" class="animable"></path><path d="M435.66,359.58c-.87,6.35-13.18,5.84-12.18.77l-2.19-15.41,13.93.43Z" style="fill: rgb(255, 168, 167); transform-origin: 428.475px 354.594px;" id="eld4ighdflr4" class="animable"></path><path d="M412.46,381.88c.62-1.15,2.41-2.79,3.2-3.82a34.43,34.43,0,0,0,7.24-18.47c0-.37.07-1.09.45-1.32s.75.09,1.15.27l0,0v0a7.61,7.61,0,0,0,2.16.56c2.46.28,5.19-.31,5.8-.23s.63,1.55.59,3.15c.88-.55,1.17-1.65,1.95-2.29.43-.35.62-.36.61-.93,0-.37,0-.71,0-1.08.64-.18,1.17,2.24,1.69,4.09.6,2.15,1.35,4.57.51,6.75a18.35,18.35,0,0,1-2,3.36,13.82,13.82,0,0,0-2.52,6.16c-.1,1,0,2-.16,2.94a8.64,8.64,0,0,1-6.07,7.07c-4.25,1.32-10.62,1.11-14.36-1.85C411.4,385.21,411.84,383,412.46,381.88Z" style="fill: rgb(55, 71, 79); transform-origin: 425.022px 373.288px;" id="el6eqaphwnhcd" class="animable"></path><path d="M396.62,358.52c-3.38,2.62-7.44,4.16-11.59,2.27l-1-25.93,14,2.51Z" style="fill: rgb(255, 168, 167); transform-origin: 391.03px 348.244px;" id="el8io0x9kn1tc" class="animable"></path><path d="M364,369.66c.93-.3,1.84-.63,2.74-1A50.69,50.69,0,0,0,374,365c1-.62,2-1.27,3-2s2-1.52,3-2.32a10.17,10.17,0,0,0,1.41-1.52,15.53,15.53,0,0,0,2.1-3.38,1.22,1.22,0,0,1,.52-.69,1,1,0,0,1,1,.2,5.19,5.19,0,0,0,.77.52l.82.34a9.56,9.56,0,0,0,2.74.67c3.54.31,3.65-.4,3.8.74a8.09,8.09,0,0,1,0,1.28c1.87-.31,3.34-.91,3.42-1.62l.22-2.26c1.86-.17,2,3.16,2.6,6.9.49,3,1.22,5.21.38,7.44-2.81,2.45-7.77,1.86-10.59,2.32-4,.66-5.87,3.62-11.42,5.54-9,3.1-14.61-.47-16.29-2C360.39,373.23,360.17,370.88,364,369.66Z" style="fill: rgb(55, 71, 79); transform-origin: 380.476px 366.67px;" id="ell8umibbqgr" class="animable"></path><path d="M431.73,205.18c.71,11,2,27.11,2.45,39.82.84,23.88.51,51.11.51,51.11a82.42,82.42,0,0,1,2.57,15.3c.57,15.26.47,49.52.47,49.52s-6.33,6.37-15.79,1.37c0,0-8.39-48-10.73-63.08-2.24-14.35-6.61-43-6.61-43l-2,40.72a62.75,62.75,0,0,1,1.49,19.55c-.51,7-4.5,41.51-4.5,41.51-3.64,3.41-14.24,1.55-16.56-1.16,0,0-3.71-51-4.13-58.38-.89-15.93-3.26-75.34-2.07-84.56S431.73,205.18,431.73,205.18Z" style="fill: rgb(38, 50, 56); transform-origin: 407.12px 284.695px;" id="elkbwjovpv2an" class="animable"></path><path d="M404.6,256.18l-2.78-18.38s-7.63-1.44-13.21-5.58c0,0,2.17,4.91,10.61,8.41L402,257.75l.66,39.15Z" id="elxrydl7ttyc" class="animable" style="transform-origin: 396.605px 264.56px;"></path><path d="M420.19,131.43c.51,2.07,4,1.75,5.56,1.36a3.87,3.87,0,0,0,3.06-4.12,4.25,4.25,0,0,0,2.05-1.25A3,3,0,0,0,431,124a4.24,4.24,0,0,0,1.74-4.05,4.68,4.68,0,0,0-1.72-2.81,4.89,4.89,0,0,0-3.06-1.09c-.36,0-.72.72-.2.78a5.36,5.36,0,0,1,2.23,1,4.27,4.27,0,0,1,1.52,1.92,3.16,3.16,0,0,1-1.08,3.44,4.56,4.56,0,0,0-.61-.63,3.55,3.55,0,0,0-2.54-.9,1.82,1.82,0,0,0-1.67,1c-.24.78.57,1.44,1.17,1.78a3.52,3.52,0,0,0,2.89.26,2.18,2.18,0,0,0,.23-.09,3.09,3.09,0,0,1,.14.32c.54,1.43-.33,2.32-1.5,2.72-.71-1.47-2.63-2.54-4.17-1.77A1.29,1.29,0,0,0,424,128a3.44,3.44,0,0,0,2.37.94,8.25,8.25,0,0,0,1.21,0,2.64,2.64,0,0,1-.42,1.83,3.68,3.68,0,0,1-2.91,1.24,4.76,4.76,0,0,1-3.43-1.09C420.53,130.67,420.11,131.12,420.19,131.43Zm9.13-7.68a2.29,2.29,0,0,1-1.93-.32c-.42-.28-.89-.69-.14-.74A2.61,2.61,0,0,1,429.32,123.75Zm-2.09,4.15a4.65,4.65,0,0,1-1.26-.12c-.3-.07-1.61-.74-.94-1,.51-.23,1.41.28,1.77.6A2.55,2.55,0,0,1,427.23,127.9Z" style="fill: rgb(38, 50, 56); transform-origin: 426.481px 124.563px;" id="el8hehhkdldtw" class="animable"></path><path d="M422.62,92.75a5.85,5.85,0,0,1,.65.13,3,3,0,0,1,1.6-3.37,3.22,3.22,0,0,1,4.15,1.7l-4.53,2.07a6.37,6.37,0,0,1,3.45,2.94c1.24,2.56-.4,8-2.05,14.7a94.35,94.35,0,0,1-3.65,12.44c-.76,2-2.13,2-2.13,2v-6.69l.29-5.55s-3.56-4.87-3.95-8.86c-.51-5.13.57-7.23.57-7.23Z" style="fill: rgb(38, 50, 56); transform-origin: 422.667px 107.319px;" id="eliqxuu4inx4" class="animable"></path><path d="M398,87a11.3,11.3,0,1,1-11.32,11.26A11.29,11.29,0,0,1,398,87Z" style="fill: rgb(38, 50, 56); transform-origin: 397.98px 98.3px;" id="elsqtdb7l0gx" class="animable"></path><path d="M420.19,112.24c1.34,1.16,2.43-1.84,3.56-3s4.79-2.77,6.61,1.09-1.68,9.27-4.43,10.54c-4,1.87-5.82-2.18-5.82-2.18v16.75c-4.23,7.62-13.38,5.84-17.71,6.91a9.53,9.53,0,0,1,0-6l0-5.45a20.22,20.22,0,0,1-5.53.29c-3.66-.58-5.62-3.59-6.71-7.55-1.76-6.36-2.13-17.05.32-29.4C394.58,91.08,408.43,91.6,417,97,416.4,108,418.85,111.08,420.19,112.24Z" style="fill: rgb(255, 168, 167); transform-origin: 409.802px 117.321px;" id="elby7bv3tkkd5" class="animable"></path><path d="M402.41,130.9s8.16-1.61,11-3.12a9.32,9.32,0,0,0,4-3.89,12.81,12.81,0,0,1-2.26,4.6c-2.09,2.66-12.73,4.59-12.73,4.59Z" style="fill: rgb(242, 143, 143); transform-origin: 409.91px 128.485px;" id="eltlphu0m5qv" class="animable"></path><path d="M384.89,105.63a3.24,3.24,0,0,0,.75,1.75,1.85,1.85,0,0,1,.3.63,31.12,31.12,0,0,0,1,4.72,5.21,5.21,0,0,0,5,3.45,7.69,7.69,0,0,0,1.72-.11.42.42,0,0,0,.13,0,4.87,4.87,0,0,0,1.42-.52l.08,0,.13-.08.14-.11a.45.45,0,0,0,.14-.1.61.61,0,0,0,.16-.12L396,115l.28-.27a6.73,6.73,0,0,0,1.15-1.77c.77-1.63.62-3.94,1.82-4.17a.8.8,0,0,0,.15,0h.16c1.64.06,1.4,2.56,2.28,4.37a6.09,6.09,0,0,0,5.9,3.7h.45l.37,0a6.85,6.85,0,0,0,.85-.1l.27-.06.26-.07.16,0a5.87,5.87,0,0,0,1-.43c.11-.08.22-.14.33-.21a6.44,6.44,0,0,0,.56-.48,5.21,5.21,0,0,0,1.1-1.65,28.13,28.13,0,0,0,1.07-4.64,2,2,0,0,1,.28-.67,3.16,3.16,0,0,0,.83-1.66,1.45,1.45,0,0,0-1-1.5l-.86-.14c-2.79-.39-6.43-.61-8.62-.06-2.76.69-3.73,1.55-5.25,1.5s-2.32-1-4.91-1.89c-2-.72-5.46-.75-8.06-.57-.29,0-.54,0-.81.06C385.33,104.21,384.85,104.88,384.89,105.63Zm17.95,2.06a2.3,2.3,0,0,1,.79-.61,1.09,1.09,0,0,1,.15-.08l.07,0a4.21,4.21,0,0,0,.39-.17c.11,0,.24-.08.36-.13a9.61,9.61,0,0,1,1.18-.35l.47-.1c.39-.07.8-.13,1.2-.17h.29c2.63-.16,4.26.49,4.84,1s.28,3,0,4.22c0,0,0,.07,0,.09a.19.19,0,0,1,0,.1,3.48,3.48,0,0,1-.12.49,1.81,1.81,0,0,1-.09.31h0c-.06.17-.12.34-.19.52a.53.53,0,0,1-.08.17.27.27,0,0,1-.05.11s0,.07,0,.11l-.08.15c0,.06-.06.11-.1.16a.62.62,0,0,1-.11.17,1,1,0,0,1-.11.17,4.12,4.12,0,0,1-3.71,1.67A5.06,5.06,0,0,1,404,114a5.42,5.42,0,0,1-1.23-2.52C402.47,110.05,402.31,108.43,402.84,107.69Zm-15.45-1.58a1.77,1.77,0,0,1,.65-.4.06.06,0,0,1,0,0l.28-.11.17,0,.15,0,.1,0,0,0,.15,0a5.58,5.58,0,0,1,.61-.09l.33,0h.19a.44.44,0,0,0,.16,0,3,3,0,0,1,.42,0h.3a11.12,11.12,0,0,1,1.21.13c1.87.31,3.82,1.22,4.31,2s.35,2.37.08,3.75a7.06,7.06,0,0,1-.25.91.11.11,0,0,0,0,.07.42.42,0,0,1,0,.1s0,0,0,.06a1.17,1.17,0,0,1-.05.11c0,.08-.07.15-.11.22a1.86,1.86,0,0,1-.1.2l0,.06-.08.14-.08.11h0a4.12,4.12,0,0,1-3.94,1.71,4.53,4.53,0,0,1-2-.52c-1.84-1-2.27-3.08-2.48-4C387.13,109.08,386.82,106.62,387.39,106.11Z" style="fill: rgb(38, 50, 56); transform-origin: 400.081px 110.502px;" id="elt5nhridetr" class="animable"></path><path d="M414.1,105.3l12,2.69a5.2,5.2,0,0,0-2.75,1.77L414.09,108Z" style="fill: rgb(38, 50, 56); transform-origin: 420.095px 107.53px;" id="elq29zfnyody" class="animable"></path><path d="M387.39,110.34c.21,1,.64,3.07,2.48,4a4.53,4.53,0,0,0,2,.52,4.12,4.12,0,0,0,3.94-1.71h0l.08-.11.08-.14,0-.06a1.86,1.86,0,0,0,.1-.2c0-.07.07-.14.11-.22a1.17,1.17,0,0,0,.05-.11s0,0,0-.06a.42.42,0,0,0,0-.1.11.11,0,0,1,0-.07,7.06,7.06,0,0,0,.25-.91c.27-1.38.42-3-.08-3.75s-2.44-1.7-4.31-2a11.12,11.12,0,0,0-1.21-.13h-.3a3,3,0,0,0-.42,0,.44.44,0,0,1-.16,0h-.19l-.33,0a5.58,5.58,0,0,0-.61.09l-.15,0,0,0-.1,0-.15,0-.17,0-.28.11a.06.06,0,0,0,0,0,1.77,1.77,0,0,0-.65.4C386.82,106.62,387.13,109.08,387.39,110.34Z" style="fill: rgb(55, 71, 79); transform-origin: 391.897px 110.091px;" id="eljkuahfzhnvf" class="animable"></path><path d="M402.77,111.44A5.42,5.42,0,0,0,404,114a5.06,5.06,0,0,0,3.86,1.56,4.12,4.12,0,0,0,3.71-1.67,1,1,0,0,0,.11-.17.62.62,0,0,0,.11-.17c0-.05.06-.1.1-.16l.08-.15s0-.07,0-.11a.27.27,0,0,0,.05-.11.53.53,0,0,0,.08-.17c.07-.18.13-.35.19-.52h0a1.81,1.81,0,0,0,.09-.31,3.48,3.48,0,0,0,.12-.49.19.19,0,0,0,0-.1s0-.06,0-.09c.27-1.22.6-3.66,0-4.22s-2.21-1.21-4.84-1h-.29c-.4,0-.81.1-1.2.17l-.47.1a9.61,9.61,0,0,0-1.18.35c-.12,0-.25.08-.36.13a4.21,4.21,0,0,1-.39.17l-.07,0a1.09,1.09,0,0,0-.15.08,2.3,2.3,0,0,0-.79.61C402.31,108.43,402.47,110.05,402.77,111.44Z" style="fill: rgb(55, 71, 79); transform-origin: 407.659px 110.829px;" id="elsg7pbeausb" class="animable"></path><path d="M387.71,85.51c0-.13,0-.27.05-.41a1.29,1.29,0,0,1,.27-.71c.55-.57,1.65.87,2,1.2a14.78,14.78,0,0,0,1.17.92,8.89,8.89,0,0,1,1.1.65,11.58,11.58,0,0,1,0-4.11c.17-.9.42-3,1.54-3.21.66-.14,1.24.42,1.73.88,4.47,4.18,10.31,2.25,15.69,2.42,4.51.14,9.94,2,12,6.36.93,2,1.09,4.11-.75,5.49-1.18.9-2.34.86-3,2.29-.16.35-1.19,4.61-.58,4.57a4.69,4.69,0,0,1-5-3.43c-.11-.47-.36-1.32-.46-1.8a1,1,0,0,0-1.29-.78c-1.37.3-2.26.86-3.55,1.21a25.91,25.91,0,0,1-11.34.67,13.46,13.46,0,0,1-7.12-3.82A10.7,10.7,0,0,1,387.71,85.51Z" style="fill: rgb(38, 50, 56); transform-origin: 405.774px 90.8461px;" id="eliuauugr7q8n" class="animable"></path><path d="M405.28,103.09l4,.61a2.09,2.09,0,0,0-1.72-2.33A2,2,0,0,0,405.28,103.09Z" style="fill: rgb(38, 50, 56); transform-origin: 407.289px 102.524px;" id="elhxhu6d2fp19" class="animable"></path><path d="M404.36,121.47l-3.33.87a1.69,1.69,0,0,0,2.06,1.29A1.81,1.81,0,0,0,404.36,121.47Z" style="fill: rgb(242, 143, 143); transform-origin: 402.719px 122.575px;" id="elaad1pjd0qq" class="animable"></path><path d="M390.3,103.32l4-.44a1.94,1.94,0,0,0-2.15-1.81A2.12,2.12,0,0,0,390.3,103.32Z" style="fill: rgb(38, 50, 56); transform-origin: 392.297px 102.189px;" id="el0ojx4o4ax32d" class="animable"></path><path d="M400,108.82l-.54,9.33-5.2-1.36,5.19-8.08A1.23,1.23,0,0,1,400,108.82Z" style="fill: rgb(242, 143, 143); transform-origin: 397.13px 113.43px;" id="elr22dbw3m16g" class="animable"></path><path d="M422.34,115.3a2.44,2.44,0,1,0,2.44-2.43A2.43,2.43,0,0,0,422.34,115.3Z" style="fill: rgb(38, 50, 56); transform-origin: 424.78px 115.31px;" id="elqlkcsn261l" class="animable"></path><path d="M422.08,110.85a5.24,5.24,0,0,1,1.08-2,2.43,2.43,0,0,1,1.93-.66s.07.08,0,.1c-.27.16-.46.25-.73.44a4.41,4.41,0,0,0-.74.63,2.84,2.84,0,0,0-.47.76,3.43,3.43,0,0,0-.28,1,3.11,3.11,0,0,0,.23,1.6,2.86,2.86,0,0,0,.46.77,2.75,2.75,0,0,1,.54.59c.15.31-.28.84-.61.66a3.2,3.2,0,0,1-1.33-1.69A3.12,3.12,0,0,1,422.08,110.85Z" style="fill: rgb(38, 50, 56); transform-origin: 423.519px 111.477px;" id="elfm67radh2m4" class="animable"></path><path d="M387.42,144.07c-3.38,2.22-8.05,5.1-9.19,8.23s-4.43,21.28-4.79,27.13a30,30,0,0,0,9.5,2.68Z" style="fill: rgb(69, 90, 100); transform-origin: 380.43px 163.09px;" id="elgxrh1hewlo6" class="animable"></path><path d="M427.35,135.42c8.56,4.7,17,11.72,18.82,14.42,0,0-5,16.67-9.41,24.58s-6.77,31.3-6.77,31.3-30.16,10-39.61,10.79-10.65-3.23-10.65-3.23-.2-26.15,2-43.6,1.72-22.64,5.72-25.61c2.59-1.91,13.75-6.75,13.75-6.75v5C407.3,142.44,427.35,135.42,427.35,135.42Z" style="fill: rgb(55, 71, 79); transform-origin: 412.948px 176.016px;" id="eltnfo1yzpg1" class="animable"></path><path d="M398.85,145a6.64,6.64,0,0,1-.64-3.64l2.52-1.83,0,3.17Z" style="fill: #298EFF; transform-origin: 399.451px 142.265px;" id="el2mc78p6stre" class="animable"></path><g id="elg9bt4pz0xoq"><path d="M398.85,145a6.64,6.64,0,0,1-.64-3.64l2.52-1.83,0,3.17Z" style="opacity: 0.25; transform-origin: 399.451px 142.265px;" class="animable" id="elkxg696tis9g"></path></g><polygon points="403.75 143.07 410.27 139.35 415.17 143.23 405.27 147.34 403.75 143.07" style="fill: #298EFF; transform-origin: 409.46px 143.345px;" id="els5n5ei56c98" class="animable"></polygon><g id="el84hq8vcs6xm"><polygon points="403.75 143.07 410.27 139.35 415.17 143.23 405.27 147.34 403.75 143.07" style="opacity: 0.25; transform-origin: 409.46px 143.345px;" class="animable" id="eliyasivozmk"></polygon></g><path d="M420.11,128.34v1.32c-.25,1.25-2.71,4.15-8.92,6.93s-8.79,5.75-8.79,5.75a16.09,16.09,0,0,1,4.92.91c2.83,1,7.53,4.6,8.87,4.56s3.19-3.74,6.7-7.43c3-3.1,4.46-5,4.46-5S422.53,128.37,420.11,128.34Z" style="fill: rgb(69, 90, 100); transform-origin: 414.875px 138.075px;" id="elhqvdda13j6k" class="animable"></path><path d="M402.4,142.34c-2.25.25-4.36,1.81-4.91,1s1.36-8.34,4.89-10.63Z" style="fill: rgb(69, 90, 100); transform-origin: 399.898px 138.141px;" id="elwo6c6qkh9o" class="animable"></path><path d="M380.6,181.8s-.27,4.67-.34,6.27,2.6,29,2.6,29l-9.42,4s-1.14-10.56-1.51-16.44a95.68,95.68,0,0,1,.81-18.13c.74-5,1-6.92,1-6.92A35.1,35.1,0,0,0,380.6,181.8Z" style="fill: rgb(242, 143, 143); transform-origin: 377.334px 200.325px;" id="elm0kexci9y4i" class="animable"></path><path d="M374.2,234.46s0,.42,0,2a35.7,35.7,0,0,0,1.58,7.78c.59,1.48,2,4.73,2.74,5.11a3.58,3.58,0,0,0,2.3.41c1.49-.14,3.05.63,4.46-.05A8.66,8.66,0,0,1,387,249c.87-.21,1.87.05,2.65-.41.5-.29.81-.83,1.3-1.13.72-.44,1.67-.28,2.44-.63a2.53,2.53,0,0,0,1.27-1.52c.44-1.32,0-2.81-.26-4.13a3.63,3.63,0,0,0,.67-2.23,19.24,19.24,0,0,0-.59-5.07c-.33-1-7.17-4.89-7.17-4.89l-1.35-.89a11.51,11.51,0,0,0-8.4,1.35C373.55,232,374.2,234.46,374.2,234.46Z" style="fill: rgb(255, 168, 167); transform-origin: 384.617px 238.91px;" id="elc1abkn982gm" class="animable"></path><path d="M376.05,234.27c-1.81,3-.75,8.41-.74,8.47a33.65,33.65,0,0,1-1.11-6.26c0-1.6,0-2,0-2s-.65-2.5,3.31-5a11.51,11.51,0,0,1,8.4-1.35S377.86,231.24,376.05,234.27Z" style="fill: rgb(242, 143, 143); transform-origin: 380.035px 235.297px;" id="el14esfixy021" class="animable"></path><path d="M394.35,241.15a17,17,0,0,0-2.91-5.37c-.76-.7-1.4-1.59-.64-1.29s1.82.47,2.24-.06.51.39,0,1.11-.08,1.27.47,2.45A12.06,12.06,0,0,1,394.35,241.15Z" style="fill: rgb(242, 143, 143); transform-origin: 392.404px 237.711px;" id="elxti8zog2ns9" class="animable"></path><path d="M443.56,150.17c2.85,1,3.23,8.8,2.61,15.8s-6.08,23.55-8.57,29.31c-2.79,6.47-4.48,10.2-6.34,12.23s-5.75,3.7-10.73,6.28c-4.5,2.33-7.58,3.51-15.26,5.89-8.66,2.69-12,2.85-13.84,4.14s-2.36,4.09-4.17,5.14l-1.35-.89a29.23,29.23,0,0,0-8.61,3.6,11.79,11.79,0,0,0-3.1,2.79v2s-2.19.92-4.05-3-2.71-9.8-.57-12.37S378.5,215,384,213.28s8.23-3.52,14.65-7.4c6.84-4.13,11.59-6.88,15-8.74,1.29-.75,2.16-1.66,2.74-4,.46-1.88,1.83-7.44,2.67-11.62C420.4,174.53,423.41,153.39,443.56,150.17Z" style="fill: rgb(255, 168, 167); transform-origin: 407.372px 193.362px;" id="elo8fgq5y4vf8" class="animable"></path><path d="M446.17,149.84s1.33.23,1.51,5.77a84.67,84.67,0,0,1-.75,15.69c-.73,4.25-5,16.8-5,16.8s-12.27,4-24.83-.77c0,0,2.95-18.1,4.06-22.9S437.82,144.82,446.17,149.84Z" style="fill: rgb(69, 90, 100); transform-origin: 432.433px 169.243px;" id="elzng2kr0z0i8" class="animable"></path><path d="M402.75,150.2c-.7,4.5-1.66,15.19-1.66,30.28,0,3.7-5.4,11.21-6.67,11.05s-3.6-7.22-3.93-11.32c.51-9.92,6.51-25.31,9.13-30.57Z" style="fill: #298EFF; transform-origin: 396.62px 170.586px;" id="el7tynfkodhpx" class="animable"></path><g id="el0qrdofoisyig"><path d="M399.42,150.07a4.28,4.28,0,0,1,.2-.43l3.13.56-.19,1.32A5.39,5.39,0,0,1,399.42,150.07Z" style="opacity: 0.15; transform-origin: 401.085px 150.58px;" class="animable" id="elcw71dvc6y3a"></path></g><path d="M403.75,143.07a13.57,13.57,0,0,0-3-.36,7.07,7.07,0,0,0-1.92,2.3,10.72,10.72,0,0,0,.77,4.63,3.77,3.77,0,0,0,3.13.56,6.62,6.62,0,0,0,2.52-2.86A6,6,0,0,0,403.75,143.07Z" style="fill: #298EFF; transform-origin: 402.035px 146.518px;" id="el2oa0k4nx2jb" class="animable"></path></g></g><defs>     <filter id="active" height="200%">         <feMorphology in="SourceAlpha" result="DILATED" operator="dilate" radius="2"></feMorphology>                <feFlood flood-color="#32DFEC" flood-opacity="1" result="PINK"></feFlood>        <feComposite in="PINK" in2="DILATED" operator="in" result="OUTLINE"></feComposite>        <feMerge>            <feMergeNode in="OUTLINE"></feMergeNode>            <feMergeNode in="SourceGraphic"></feMergeNode>        </feMerge>    </filter>    <filter id="hover" height="200%">        <feMorphology in="SourceAlpha" result="DILATED" operator="dilate" radius="2"></feMorphology>                <feFlood flood-color="#ff0000" flood-opacity="0.5" result="PINK"></feFlood>        <feComposite in="PINK" in2="DILATED" operator="in" result="OUTLINE"></feComposite>        <feMerge>            <feMergeNode in="OUTLINE"></feMergeNode>            <feMergeNode in="SourceGraphic"></feMergeNode>        </feMerge>            <feColorMatrix type="matrix" values="0   0   0   0   0                0   1   0   0   0                0   0   0   0   0                0   0   0   1   0 "></feColorMatrix>    </filter></defs></svg>